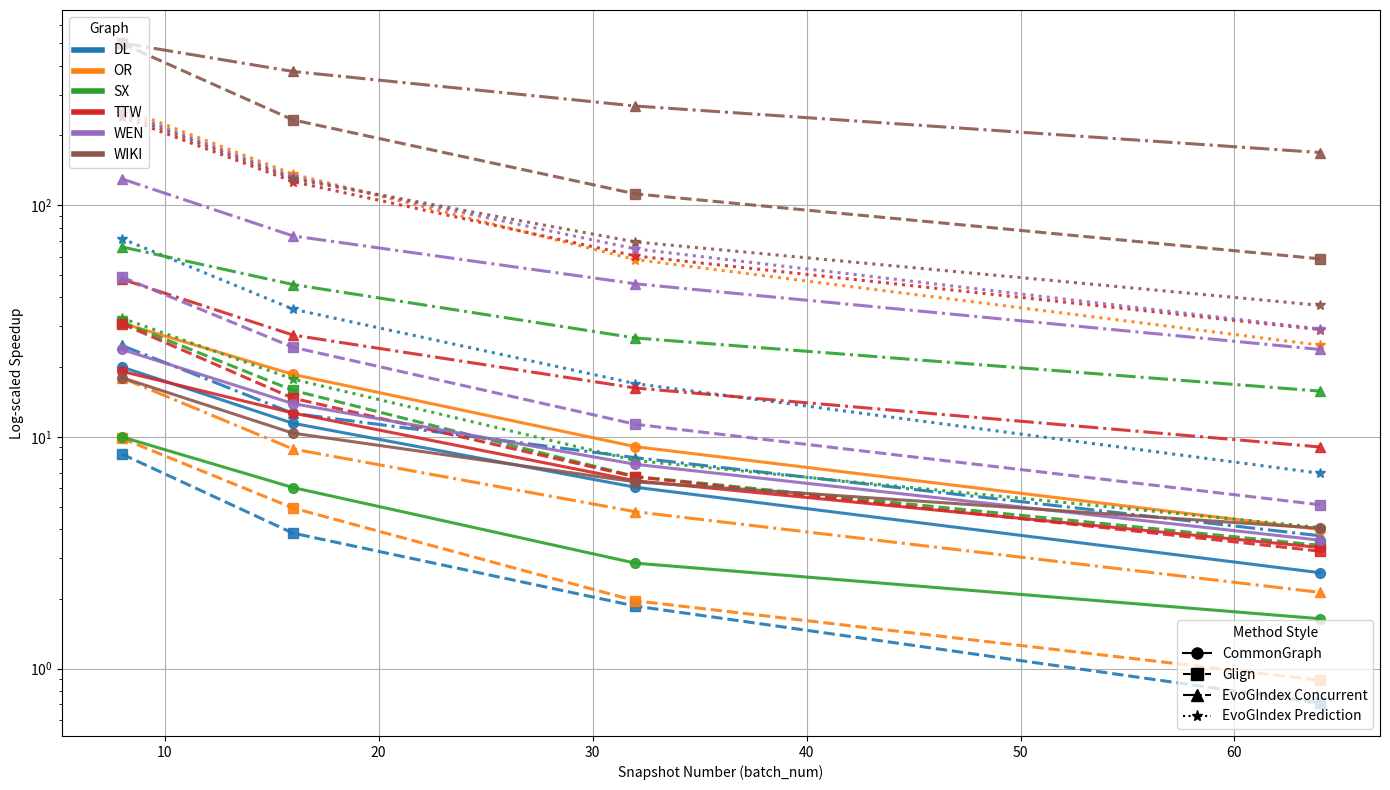

Here is the Python script that generated this plot:
import pandas as pd
import matplotlib.pyplot as plt
import seaborn as sns
from matplotlib.lines import Line2D

# BFS Data
data = {
    "graph": ["dl"] * 4 + ["or"] * 4 + ["sx"] * 4 + ["ttw"] * 4 + ["wen"] * 4 + ["wiki"] * 4,
    "batch_num": [8, 16, 32, 64] * 6,
    "CommonGraph Speedup": [20.01, 11.44, 6.06, 2.59, 30.96, 18.59, 9.07, 3.98,
                            9.99, 6.04, 2.85, 1.64, 19.18, 12.67, 6.46, 3.33,
                            23.83, 13.91, 7.61, 3.58, 18.01, 10.37, 6.39, 4.03],
    "Glign Speedup": [8.43, 3.84, 1.86, 0.71, 9.85, 4.93, 1.96, 0.89,
                      31.32, 15.87, 6.74, 3.4, 30.8, 14.68, 6.72, 3.21,
                      48.97, 24.36, 11.33, 5.09, 498.85, 233.33, 111.84, 58.63],
    "EvoGIndex Concurrent Speedup": [24.79, 12.63, 8.13, 3.74, 17.98, 8.86, 4.75, 2.13,
                                     66.04, 45.43, 26.71, 15.75, 47.93, 27.49, 16.24, 9.04,
                                     129.85, 73.64, 45.76, 23.82, 500.92, 377.49, 267.8, 168.66],
    "EvoGIndex Prediction Speedup": [71.68, 35.57, 16.97, 6.96, 262.92, 136.1, 58.18, 24.86,
                                     32.56, 17.74, 7.9, 4.06, 240.52, 126.33, 60.36, 29.02,
                                     254.72, 132.29, 64.75, 29.21, 247.72, 129.84, 69.38, 36.94]
}

df = pd.DataFrame(data)
graphs = df["graph"].unique()
methods = [
    "CommonGraph Speedup",
    "Glign Speedup",
    "EvoGIndex Concurrent Speedup",
    "EvoGIndex Prediction Speedup"
]
line_styles = ["-", "--", "-.", ":"]
markers = ["o", "s", "^", "*"]

palette = sns.color_palette("tab10", n_colors=len(graphs))
fig, ax = plt.subplots(figsize=(14, 8))

for i, graph in enumerate(graphs):
    sub_df = df[df["graph"] == graph]
    for j, method in enumerate(methods):
        ax.plot(
            sub_df["batch_num"],
            sub_df[method],
            label=f"{graph.upper()}" if j == 0 else None,
            linestyle=line_styles[j],
            marker=markers[j],
            markersize=7,
            linewidth=2.2,
            color=palette[i],
            alpha=0.9
        )

ax.set_xlabel("Snapshot Number (batch_num)")
ax.set_ylabel("Log-scaled Speedup")
ax.set_yscale("log")
ax.grid(True)

# Graph color legend
graph_legend = [
    Line2D([0], [0], color=palette[i], lw=4, label=graphs[i].upper())
    for i in range(len(graphs))
]
legend1 = ax.legend(handles=graph_legend, title="Graph", loc='upper left')

# Method style legend
method_legend = [
    Line2D([0], [0], color='black', linestyle=line_styles[i], marker=markers[i],
           markersize=8, label=methods[i].replace(" Speedup", ""))
    for i in range(len(methods))
]
legend2 = ax.legend(handles=method_legend, title="Method Style", loc='lower right')
ax.add_artist(legend1)

fig.tight_layout()
fig.savefig("bfs_speedup.pdf")
print("Saved to bfs_speedup.pdf")
